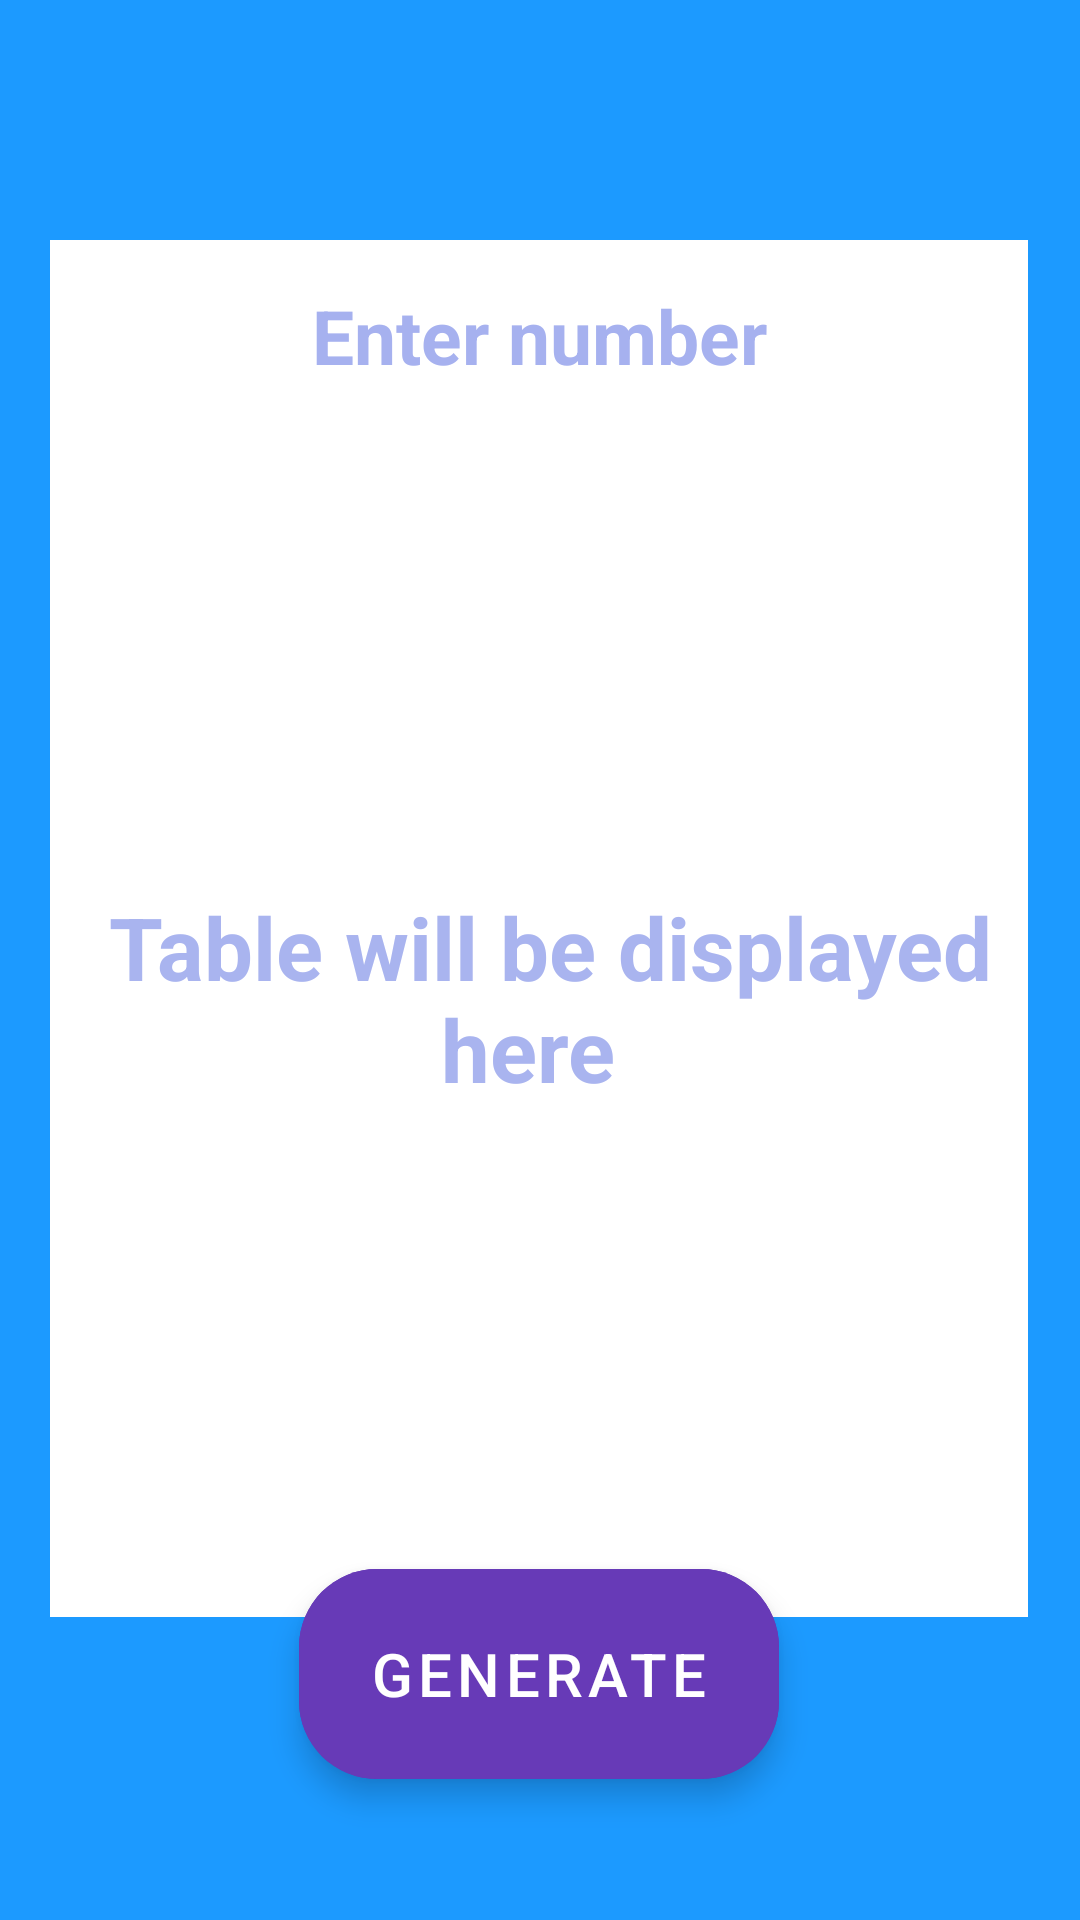

Reconstruct the res/layout file that produces this screen, plus the resources it refers to.
<!-- AndroidManifest.xml: application theme Theme.PRFPTSC -->
<!-- res/layout/activity_table.xml -->
<?xml version="1.0" encoding="utf-8"?>
<androidx.constraintlayout.widget.ConstraintLayout xmlns:android="http://schemas.android.com/apk/res/android"
    xmlns:app="http://schemas.android.com/apk/res-auto"
    xmlns:tools="http://schemas.android.com/tools"
    android:layout_width="match_parent"
    android:layout_height="match_parent"
    android:background="#1C9AFF"
    tools:context=".Table">

    <EditText
        android:id="@+id/show_table"
        android:layout_width="326dp"
        android:layout_height="wrap_content"
        android:layout_alignParentStart="true"
        android:layout_alignParentTop="true"
        android:layout_alignParentEnd="true"
        android:layout_alignParentBottom="true"
        android:background="@color/white"
        android:clickable="false"
        android:editable="false"
        android:ems="10"
        android:gravity="center"
        android:hint=" Table will be displayed here "
        android:lines="12"
        android:text=""
        android:textColor="#1C9AFF"
        android:textColorHint="#A9B4EF"
        android:textSize="29dp"
        android:textStyle="bold"
        app:layout_constraintBottom_toBottomOf="parent"
        app:layout_constraintEnd_toEndOf="parent"
        app:layout_constraintHorizontal_bias="0.494"
        app:layout_constraintStart_toStartOf="parent"
        app:layout_constraintTop_toTopOf="parent"
        app:layout_constraintVertical_bias="0.555" />

    <EditText
        android:id="@+id/gettablenum"
        android:layout_width="326dp"
        android:layout_height="64dp"
        android:layout_alignParentStart="true"
        android:layout_alignParentTop="true"
        android:layout_alignParentEnd="true"
        android:layout_alignParentBottom="true"
        android:background="@color/white"
        android:ems="10"
        android:gravity="center"
        android:hint=" Enter number "
        android:inputType="number"
        android:text=""
        android:textColor="#1C9AFF"
        android:textColorHint="#A6B1EF"
        android:textSize="25dp"
        android:textStyle="bold"
        app:layout_constraintBottom_toBottomOf="parent"
        app:layout_constraintEnd_toEndOf="parent"
        app:layout_constraintHorizontal_bias="0.494"
        app:layout_constraintStart_toStartOf="parent"
        app:layout_constraintTop_toTopOf="parent"
        app:layout_constraintVertical_bias="0.139" />

    <com.google.android.material.button.MaterialButton
        android:id="@+id/button_table"
        style="@style/Widget.MaterialComponents.ExtendedFloatingActionButton"
        android:layout_width="160dp"
        android:layout_height="70dp"
        android:layout_margin="12dp"
        android:backgroundTint="#673AB7"
        android:onClick="generateTable"
        android:text="generate"
        android:textColor="@color/white"
        android:textSize="20dp"
        app:cornerRadius="26dp"
        app:layout_constraintBottom_toBottomOf="parent"
        app:layout_constraintEnd_toEndOf="parent"
        app:layout_constraintHorizontal_bias="0.498"
        app:layout_constraintStart_toStartOf="parent"
        app:layout_constraintTop_toTopOf="parent"
        app:layout_constraintVertical_bias="0.936" />


</androidx.constraintlayout.widget.ConstraintLayout>
<!-- resources referenced by this layout -->
<resources>
  <style name="Theme.PRFPTSC" parent="Theme.MaterialComponents.DayNight.NoActionBar">
          
          <item name="colorPrimary">@color/purple_500</item>
          <item name="colorPrimaryVariant">@color/purple_700</item>
          <item name="colorOnPrimary">@color/white</item>
          
          <item name="colorSecondary">@color/teal_200</item>
          <item name="colorSecondaryVariant">@color/teal_700</item>
          <item name="colorOnSecondary">@color/black</item>
          
          <item name="android:statusBarColor" tools:targetApi="l">?attr/colorPrimaryVariant</item>
          
      </style>
  <!-- not gathered from this repository: default colours our renderer supplied (Android Studio template values) -->
  <color name="purple_500">#FF6200EE</color>
  <color name="purple_700">#FF3700B3</color>
  <color name="teal_200">#FF03DAC5</color>
  <color name="teal_700">#FF018786</color>
  <color name="black">#FF000000</color>
  <color name="white">#FFFFFFFF</color>
</resources>
